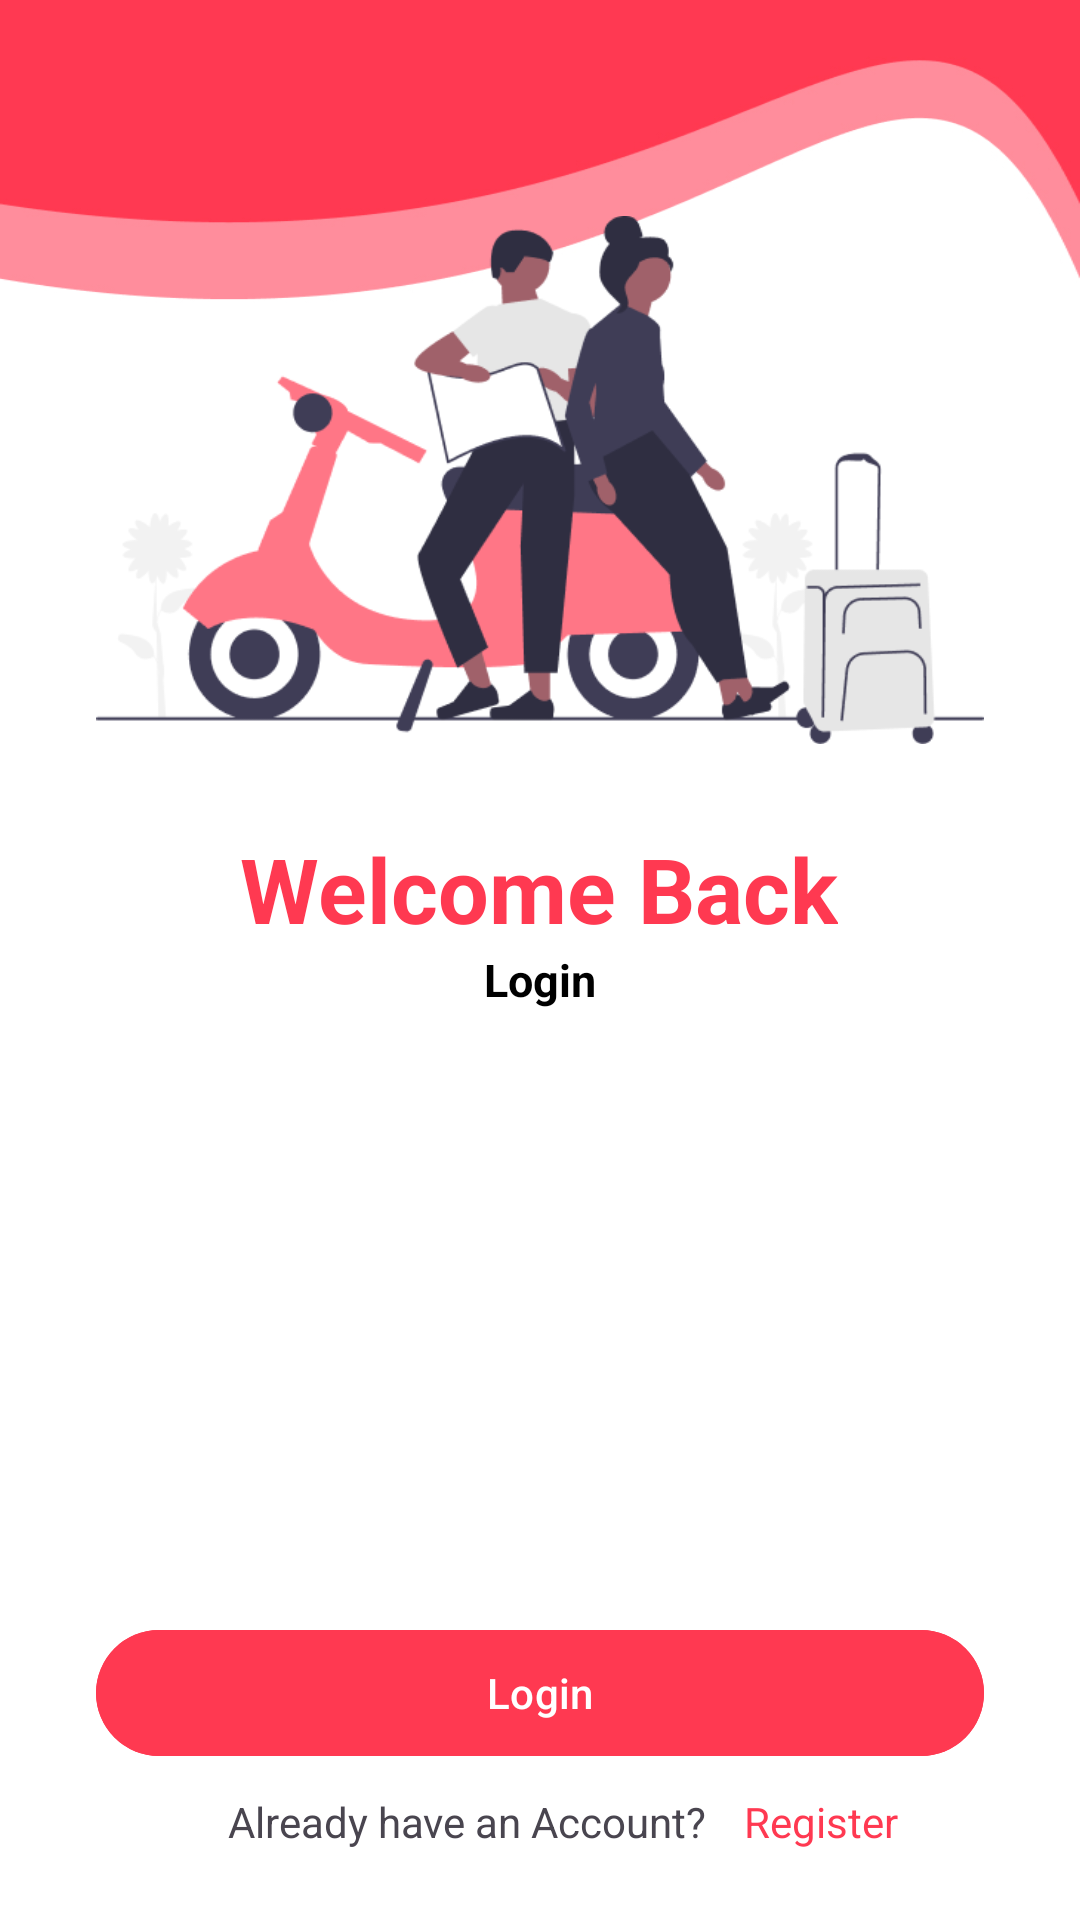

Write the Android layout XML for this screen, with the resource values it uses.
<!-- AndroidManifest.xml: application theme Theme.StorySnap -->
<!-- res/layout/activity_login.xml -->
<?xml version="1.0" encoding="utf-8"?>
<androidx.constraintlayout.widget.ConstraintLayout xmlns:android="http://schemas.android.com/apk/res/android"
    xmlns:app="http://schemas.android.com/apk/res-auto"
    xmlns:tools="http://schemas.android.com/tools"
    android:id="@+id/main"
    android:layout_width="match_parent"
    android:layout_height="match_parent"
    android:background="@drawable/bg_login"
    tools:context=".ui.auth.LoginActivity">


    <ImageView
        android:id="@+id/imageView"
        android:layout_width="0dp"
        android:layout_height="0dp"
        android:layout_marginStart="32dp"
        android:layout_marginEnd="32dp"
        app:layout_constraintBottom_toTopOf="@+id/guidelineHorizontal"
        app:layout_constraintEnd_toEndOf="parent"
        app:layout_constraintStart_toStartOf="parent"
        app:layout_constraintTop_toTopOf="@+id/guidelineHorizontal2"
        app:srcCompat="@drawable/ic_login"
        android:importantForAccessibility="no" />

    <TextView
        android:id="@+id/textView"
        android:layout_width="wrap_content"
        android:layout_height="wrap_content"
        android:layout_marginTop="20dp"
        android:text="@string/welcome_back"
        android:textColor="@color/Midnight_red"
        android:textSize="30sp"
        android:textStyle="bold"
        app:layout_constraintEnd_toEndOf="parent"
        app:layout_constraintHorizontal_bias="0.497"
        app:layout_constraintStart_toStartOf="parent"
        app:layout_constraintTop_toBottomOf="@+id/imageView" />

    <TextView
        android:id="@+id/textView3"
        android:layout_width="match_parent"
        android:layout_height="wrap_content"
        android:text="@string/login1"
        android:gravity="center"
        android:textColor="@color/black"
        android:textSize="15sp"
        android:textStyle="bold"
        app:layout_constraintTop_toBottomOf="@+id/textView"
        tools:layout_editor_absoluteX="24dp" />
    <TextView
        android:id="@+id/emailTextView"
        android:layout_width="wrap_content"
        android:layout_height="wrap_content"
        android:layout_marginStart="32dp"
        android:layout_marginTop="10dp"
        android:alpha="0"
        android:text="@string/email"
        android:textColor="@color/black"
        app:layout_constraintStart_toStartOf="parent"
        app:layout_constraintTop_toBottomOf="@+id/textView3"
        tools:alpha="100" />

    <com.google.android.material.textfield.TextInputLayout
        android:id="@+id/ed_login_email_Layout"
        style="@style/Widget.MaterialComponents.TextInputLayout.OutlinedBox"
        android:layout_width="0dp"
        android:layout_height="wrap_content"
        android:layout_marginStart="32dp"
        android:layout_marginEnd="32dp"
        android:alpha="0"
        app:layout_constraintEnd_toEndOf="parent"
        app:layout_constraintStart_toStartOf="parent"
        app:layout_constraintTop_toBottomOf="@+id/emailTextView"
        app:startIconDrawable="@drawable/ic_email"
        tools:alpha="100">

        <com.example.storysnap.customview.EmailCustomView
            android:id="@+id/ed_login_email"
            android:layout_width="match_parent"
            android:layout_height="wrap_content"
            android:ems="10"
            android:inputType="textEmailAddress"
            tools:ignore="SpeakableTextPresentCheck" />
    </com.google.android.material.textfield.TextInputLayout>

    <TextView
        android:id="@+id/passwordTextView"
        android:layout_width="wrap_content"
        android:layout_height="wrap_content"
        android:layout_marginStart="32dp"
        android:layout_marginTop="8dp"
        android:alpha="0"
        android:text="@string/password"
        android:textColor="@color/black"
        app:layout_constraintStart_toStartOf="parent"
        app:layout_constraintTop_toBottomOf="@+id/ed_login_email_Layout"
        tools:alpha="100" />

    <com.google.android.material.textfield.TextInputLayout
        android:id="@+id/ed_login_password_layout"
        style="@style/Widget.MaterialComponents.TextInputLayout.OutlinedBox"
        android:layout_width="0dp"
        android:layout_height="wrap_content"
        android:layout_marginStart="32dp"
        android:layout_marginEnd="32dp"
        android:alpha="0"
        app:endIconMode="password_toggle"
        app:layout_constraintEnd_toEndOf="parent"
        app:layout_constraintStart_toStartOf="parent"
        app:layout_constraintTop_toBottomOf="@+id/passwordTextView"
        app:startIconDrawable="@drawable/ic_pass"
        tools:alpha="100">

        <com.example.storysnap.customview.PasswordCustomView
            android:id="@+id/ed_login_password"
            android:layout_width="match_parent"
            android:layout_height="wrap_content"
            android:ems="10"
            android:inputType="textPassword"
            tools:ignore="SpeakableTextPresentCheck" />
    </com.google.android.material.textfield.TextInputLayout>

    <com.google.android.material.button.MaterialButton
        android:id="@+id/btn_login"
        android:layout_width="match_parent"
        android:layout_height="50dp"
        android:layout_marginHorizontal="32dp"
        android:layout_marginTop="28dp"
        android:text="@string/login2"
        android:textColor="@color/white"
        android:backgroundTint="@color/Midnight_red"
        android:textAllCaps="false"
        app:layout_constraintEnd_toEndOf="@+id/ed_login_password_layout"
        app:layout_constraintStart_toStartOf="@+id/ed_login_password_layout"
        app:layout_constraintTop_toBottomOf="@+id/ed_login_password_layout" />

    <LinearLayout
        android:id="@+id/linearLayout"
        android:layout_width="wrap_content"
        android:layout_height="wrap_content"
        android:layout_gravity="center_horizontal"
        android:orientation="horizontal"
        app:layout_constraintBottom_toBottomOf="parent"
        app:layout_constraintEnd_toEndOf="parent"
        app:layout_constraintStart_toStartOf="parent"
        app:layout_constraintTop_toBottomOf="@+id/btn_register">

    </LinearLayout>

    <TextView
        android:id="@+id/textView4"
        android:layout_width="wrap_content"
        android:layout_height="wrap_content"
        android:layout_marginStart="76dp"
        android:text="@string/already_have_an_account"
        app:layout_constraintBottom_toBottomOf="parent"
        app:layout_constraintStart_toStartOf="parent"
        app:layout_constraintTop_toBottomOf="@+id/btn_login"
        app:layout_constraintVertical_bias="0.259" />


    <TextView
        android:id="@+id/btn_register"
        android:layout_width="wrap_content"
        android:layout_height="wrap_content"
        android:layout_marginStart="8dp"
        android:layout_marginEnd="8dp"
        android:text="@string/register1"
        android:textColor="@color/Midnight_red"
        app:layout_constraintBottom_toBottomOf="@+id/textView4"
        app:layout_constraintEnd_toEndOf="parent"
        app:layout_constraintHorizontal_bias="0.075"
        app:layout_constraintStart_toEndOf="@+id/textView4" />

    <androidx.constraintlayout.widget.Guideline
        android:id="@+id/guidelineHorizontal"
        android:layout_width="wrap_content"
        android:layout_height="64dp"
        android:orientation="horizontal"
        app:layout_constraintEnd_toEndOf="parent"
        app:layout_constraintGuide_percent="0.4"
        app:layout_constraintStart_toStartOf="parent" />

    <androidx.constraintlayout.widget.Guideline
        android:id="@+id/guidelineHorizontal2"
        android:layout_width="wrap_content"
        android:layout_height="64dp"
        android:orientation="horizontal"
        app:layout_constraintEnd_toEndOf="parent"
        app:layout_constraintGuide_percent="0.1"
        app:layout_constraintStart_toStartOf="parent" />

    <ProgressBar
        android:id="@+id/progress_bar"
        style="?android:attr/progressBarStyle"
        android:layout_width="wrap_content"
        android:layout_height="wrap_content"
        android:layout_gravity="center"
        android:indeterminateTint="@color/Midnight_red_dark"
        android:visibility="gone"
        tools:visibility="visible"
        app:layout_constraintEnd_toEndOf="parent"
        app:layout_constraintStart_toStartOf="parent"
        app:layout_constraintTop_toTopOf="parent"
        app:layout_constraintBottom_toBottomOf="parent"/>

    























</androidx.constraintlayout.widget.ConstraintLayout>
<!-- resources referenced by this layout -->
<resources>
  <color name="Midnight_red">#FFFF3951</color>
  <color name="Midnight_red_dark">#FFB20015</color>
  <color name="black">#FF000000</color>
  <color name="white">#FFFFFFFF</color>
  <!-- drawable bg_login: jpg bitmap (drawable, 59298 bytes) -->
  <!-- drawable ic_login: png bitmap (drawable, 31938 bytes) -->
  <string name="already_have_an_account">Already have an Account?</string>
  <string name="email">Email</string>
  <string name="login1">Login</string>
  <string name="login2">Login</string>
  <string name="password">Password</string>
  <string name="register1">Register</string>
  <string name="welcome_back">Welcome Back</string>
  <style name="Theme.StorySnap" parent="Theme.MaterialComponents.DayNight.NoActionBar">
          
          <item name="colorPrimary">@color/Midnight_red</item>
          <item name="colorPrimaryDark">@color/Midnight_red_dark</item>
          <item name="colorOnPrimary">@color/white</item>
          
          <item name="colorSecondary">@color/Midnight_red_light</item>
          <item name="colorOnSecondary">@color/black</item>
          
          <item name="android:statusBarColor">@color/Midnight_red</item>
          
      </style>
  <color name="Midnight_red_light">#FFFF7686</color>
</resources>
